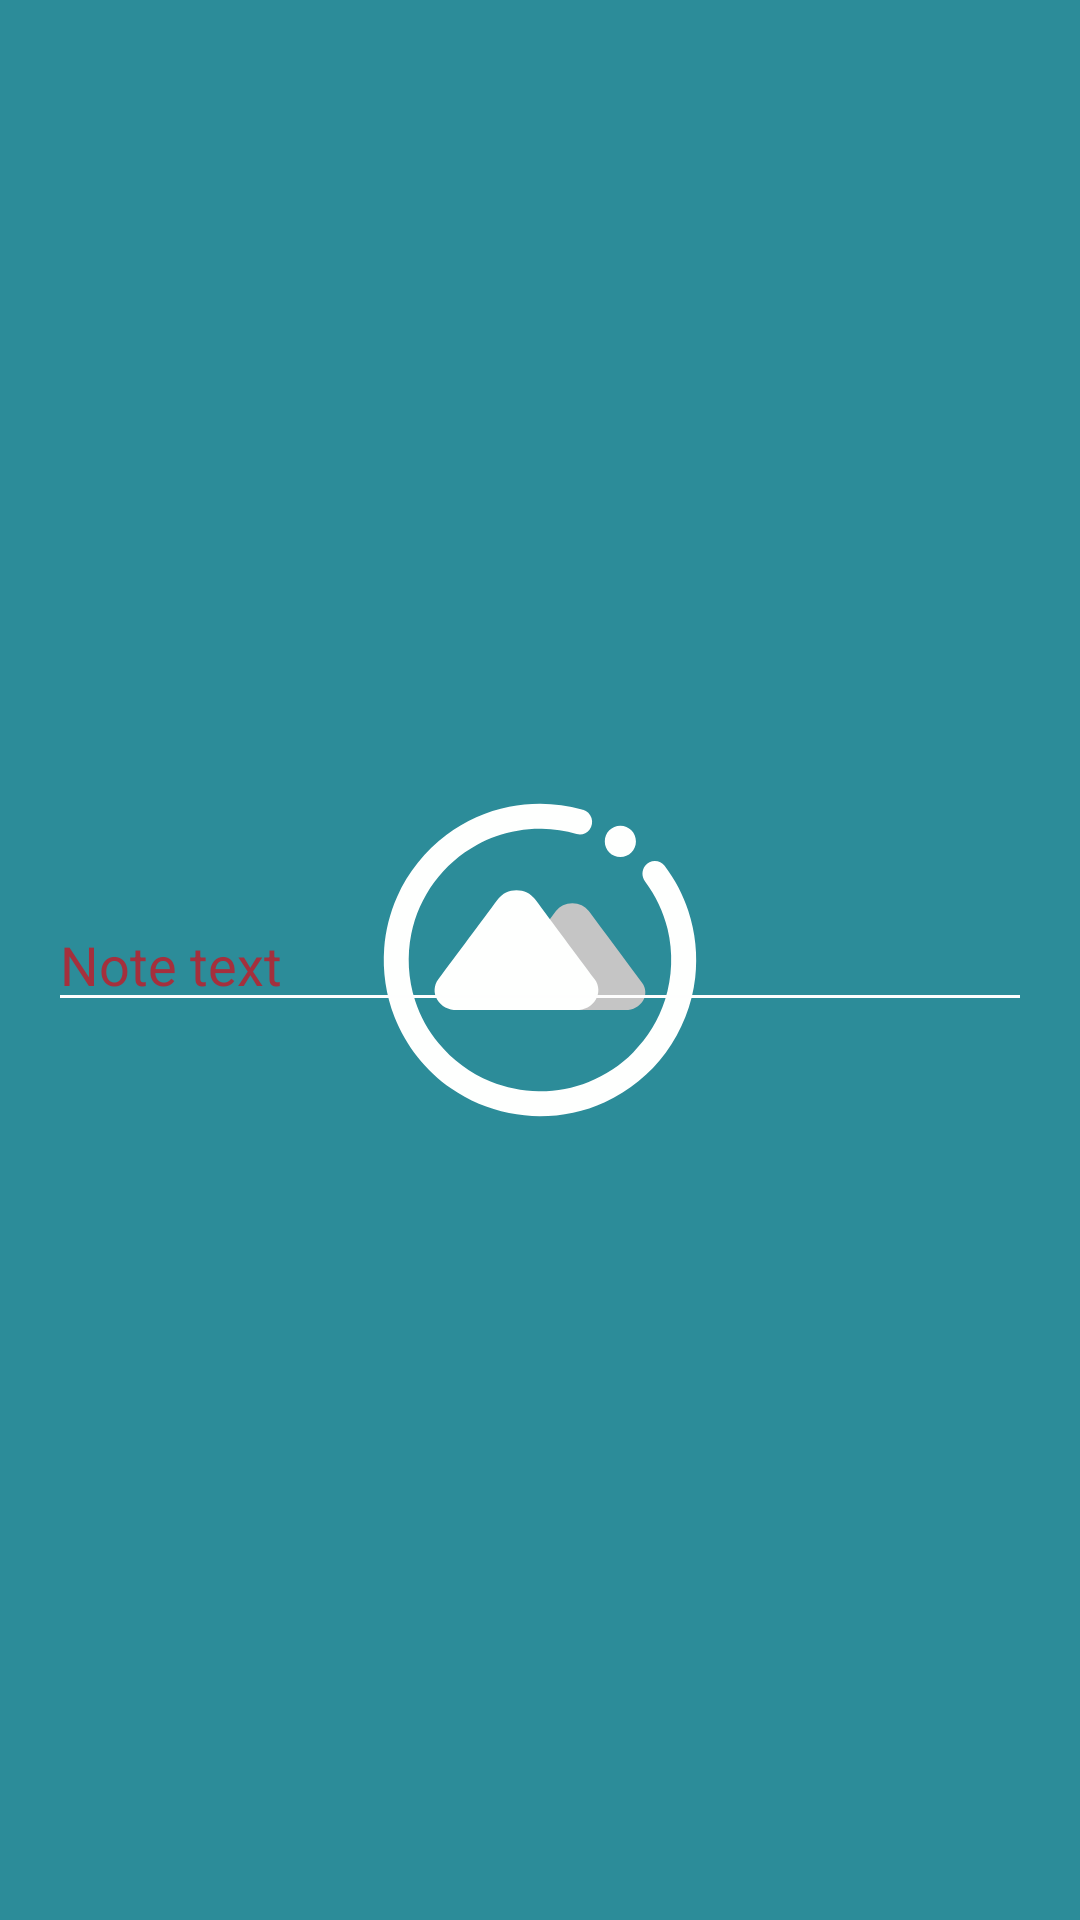

Reconstruct the res/layout file that produces this screen, plus the resources it refers to.
<!-- AndroidManifest.xml: application theme Theme1.Launcher -->
<!-- res/layout/add_note_dialog.xml -->
<?xml version="1.0" encoding="utf-8"?>
<androidx.constraintlayout.widget.ConstraintLayout xmlns:android="http://schemas.android.com/apk/res/android"
    xmlns:app="http://schemas.android.com/apk/res-auto"
    android:layout_width="match_parent"
    android:layout_height="wrap_content">

    <EditText
        android:id="@+id/add_note_edit_text"
        android:layout_width="0dp"
        android:layout_height="wrap_content"
        android:layout_marginStart="16dp"
        android:layout_marginEnd="16dp"
        android:hint="Note text"
        android:textColorHint="@color/colorPrimary"
        android:textColorHighlight="@color/colorPrimary"
        android:textColorLink="@color/colorPrimary"
        app:layout_constraintBottom_toBottomOf="parent"
        app:layout_constraintEnd_toEndOf="parent"
        app:layout_constraintStart_toStartOf="parent"
        app:layout_constraintTop_toTopOf="parent" />
</androidx.constraintlayout.widget.ConstraintLayout>
<!-- resources referenced by this layout -->
<resources>
  <color name="colorPrimary">#A4303D</color>
  <style name="Theme1.Launcher">
          <item name="android:windowBackground">@drawable/launch_screen</item>
      </style>
  <!-- drawable launch_screen (drawable) -->
  <?xml version="1.0" encoding="utf-8"?>
  <layer-list xmlns:android="http://schemas.android.com/apk/res/android"
      android:opacity="opaque">
  
      
      <item android:drawable="?attr/colorPrimary"/>
  
      
      <item android:drawable="@drawable/ic_launcher_foreground"
          android:height="@android:dimen/thumbnail_height"
          android:width="@android:dimen/thumbnail_width"
          android:gravity="center"/>
  
  </layer-list>
  <!-- drawable ic_launcher_foreground: vector/xml drawable (drawable, 3387 chars, omitted) -->
</resources>
